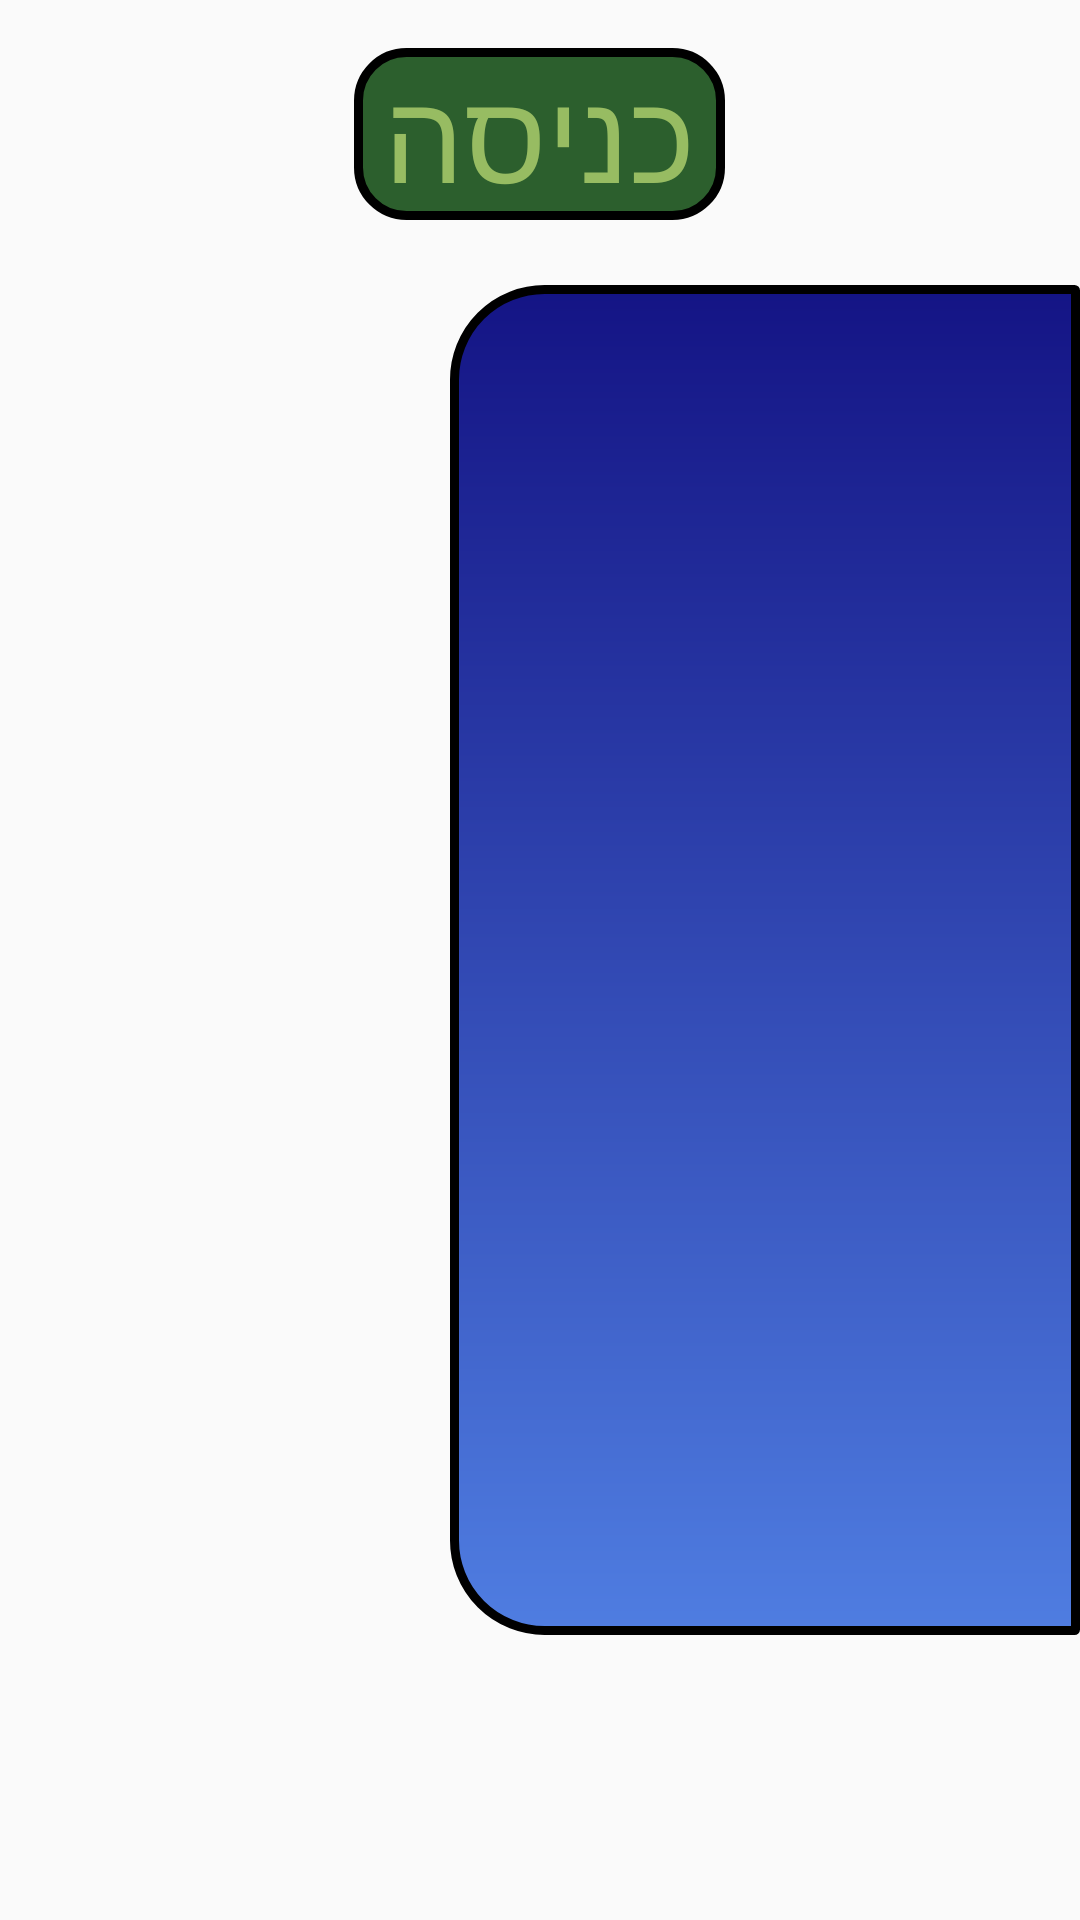

Layout XML and referenced resources for this Android screen:
<!-- AndroidManifest.xml: application theme Theme.ModernLoginUi -->
<!-- res/layout/activity_main2.xml -->
<?xml version="1.0" encoding="utf-8"?>
<RelativeLayout xmlns:android="http://schemas.android.com/apk/res/android"
    xmlns:app="http://schemas.android.com/apk/res-auto"
    xmlns:tools="http://schemas.android.com/tools"
    android:layout_width="match_parent"
    android:layout_height="match_parent"

    android:keepScreenOn="true"

    tools:context=".MainActivity2">

    <TextView
        android:id="@+id/textView"
        android:layout_width="wrap_content"
        android:layout_height="wrap_content"
        android:layout_alignParentTop="true"
        android:layout_centerHorizontal="true"
        android:layout_marginTop="16dp"
        android:background="@drawable/textview1_background"
        android:fontFamily="@font/a501_rubik_blackitalic"
        android:gravity="center"
        android:paddingLeft="10dp"
        android:paddingRight="10dp"
        android:text="כניסה"
        android:textColor="#97BC62"
        android:textSize="42sp" />

    <View
        android:layout_width="210dp"
        android:layout_height="450dp"
        android:layout_alignParentRight="true"
        android:layout_centerVertical="true"
        android:background="@drawable/view_register" />






</RelativeLayout>
<!-- resources referenced by this layout -->
<resources>
  <!-- drawable textview1_background (drawable) -->
  <?xml version="1.0" encoding="utf-8"?>
  <shape xmlns:android="http://schemas.android.com/apk/res/android">
      <corners android:radius="16dp" />
      <solid android:color="#2C5F2D" />
  
  
      <stroke
          android:width="3dp"
          android:color="@color/black" />
  </shape>
  <!-- drawable view_register (drawable-v24) -->
  <?xml version="1.0" encoding="utf-8"?>
  <shape xmlns:android="http://schemas.android.com/apk/res/android">
  
  
      <corners
          android:topLeftRadius="30dp"
          android:bottomLeftRadius="30dp"
          android:topRightRadius="0.1dp"
          android:bottomRightRadius="0.1dp"/>
  
  
  
      <stroke
          android:width="3dp"
          android:color="@color/black" />
  
      <gradient
          android:angle="90"
          android:startColor="#4F7DE1"
          android:endColor="#141485"
          android:type="linear" />
  
  
  </shape>
  <style name="Theme.ModernLoginUi" parent="Theme.AppCompat.DayNight.NoActionBar">
          
          <item name="colorPrimary">@color/purple_500</item>
          <item name="colorPrimaryVariant">@color/purple_700</item>
          <item name="colorOnPrimary">@color/white</item>
          
          <item name="colorSecondary">@color/teal_200</item>
          <item name="colorSecondaryVariant">@color/teal_700</item>
          <item name="colorOnSecondary">@color/black</item>
          
          <item name="android:statusBarColor" tools:targetApi="l">?attr/colorPrimaryVariant</item>
          
      </style>
  <!-- not gathered from this repository: default colours our renderer supplied (Android Studio template values) -->
  <color name="purple_500">#FF6200EE</color>
  <color name="purple_700">#FF3700B3</color>
  <color name="teal_200">#FF03DAC5</color>
  <color name="teal_700">#FF018786</color>
  <color name="black">#FF000000</color>
  <color name="white">#FFFFFFFF</color>
</resources>
